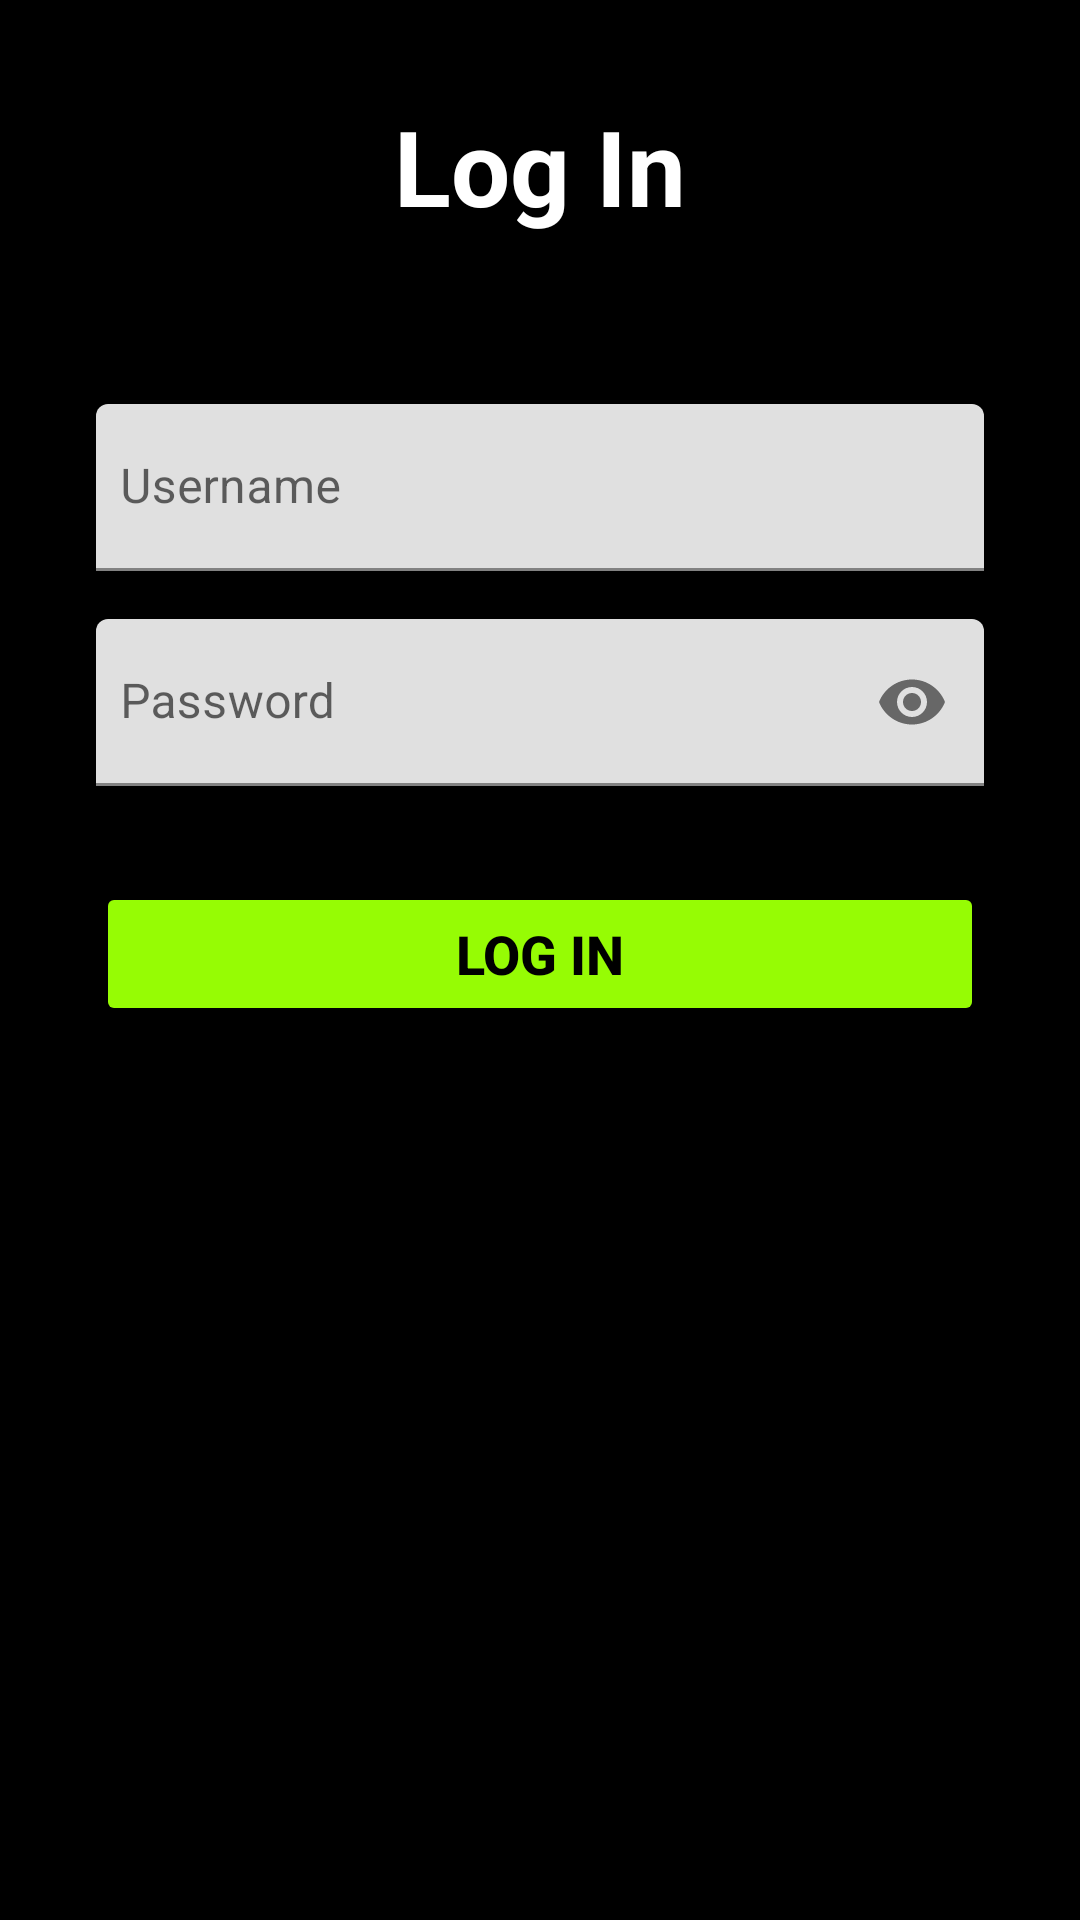

The Android layout XML behind this screen, and the referenced resources:
<!-- AndroidManifest.xml: application theme Theme.SignUp -->
<!-- res/layout/activity_login.xml -->
<?xml version="1.0" encoding="utf-8"?>
<RelativeLayout xmlns:android="http://schemas.android.com/apk/res/android"
    xmlns:app="http://schemas.android.com/apk/res-auto"
    xmlns:tools="http://schemas.android.com/tools"
    android:layout_width="match_parent"
    android:layout_height="match_parent"
    android:background="@color/black"
    tools:context=".Login">

    <TextView
        android:layout_width="match_parent"
        android:layout_height="wrap_content"
        android:id="@+id/login_title"
        android:text="Log In"
        android:textSize="35sp"
        android:textStyle="bold"
        android:textColor="@color/white"
        android:gravity="center"
        android:layout_margin="32dp"/>

    <com.google.android.material.textfield.TextInputLayout
        android:id="@+id/username_input_layout"
        android:layout_width="match_parent"
        android:layout_height="wrap_content"
        android:layout_below="@id/login_title"
        android:layout_marginHorizontal="32dp"
        android:layout_marginTop="24dp">

        <com.google.android.material.textfield.TextInputEditText
            android:id="@+id/username"
            android:layout_width="match_parent"
            android:layout_height="wrap_content"
            android:hint="Username"
            android:textColorHint="@color/white"
            android:textColor="@color/black"
            android:drawableStart="@drawable/baseline_person_outline_24"
            android:drawablePadding="8dp"
            android:inputType="text"
            android:maxLines="1"
            android:paddingStart="8dp"
            android:paddingEnd="8dp" />
    </com.google.android.material.textfield.TextInputLayout>

    <com.google.android.material.textfield.TextInputLayout
        android:id="@+id/password_input_layout"
        android:layout_width="match_parent"
        android:layout_height="wrap_content"
        android:layout_below="@id/username_input_layout"
        android:layout_marginHorizontal="32dp"
        android:layout_marginTop="16dp"
        app:endIconMode="password_toggle">

        <com.google.android.material.textfield.TextInputEditText
            android:id="@+id/password"
            android:layout_width="match_parent"
            android:layout_height="wrap_content"
            android:hint="Password"
            android:textColorHint="@color/white"
            android:textColor="@color/black"
            android:drawableStart="@drawable/baseline_lock_24"
            android:drawablePadding="8dp"
            android:inputType="textPassword"
            android:maxLines="1"
            android:paddingStart="8dp"
            android:paddingEnd="8dp" />
    </com.google.android.material.textfield.TextInputLayout>

    <Button
        android:id="@+id/signin_button"
        android:layout_width="match_parent"
        android:layout_height="wrap_content"
        android:layout_below="@id/password_input_layout"
        android:layout_marginHorizontal="32dp"
        android:layout_marginTop="32dp"
        android:text="Log In"
        android:textColor="@color/black"
        android:backgroundTint="#96FC04"
        android:textSize="18sp"
        android:textStyle="bold" />

</RelativeLayout>
<!-- resources referenced by this layout -->
<resources>
  <color name="black">#FF000000</color>
  <color name="white">#FFFFFFFF</color>
  <style name="Theme.SignUp" parent="Theme.MaterialComponents.DayNight.NoActionBar">
          
          <item name="colorPrimary">@color/purple_500</item>
          <item name="colorPrimaryVariant">@color/purple_700</item>
          <item name="colorOnPrimary">@color/white</item>
          
          <item name="colorSecondary">@color/teal_200</item>
          <item name="colorSecondaryVariant">@color/teal_700</item>
          <item name="colorOnSecondary">@color/black</item>
          
          <item name="android:statusBarColor">?attr/colorPrimaryVariant</item>
          
      </style>
  <color name="purple_500">#FF6200EE</color>
  <color name="purple_700">#FF3700B3</color>
  <color name="teal_200">#FF03DAC5</color>
  <color name="teal_700">#FF018786</color>
</resources>
